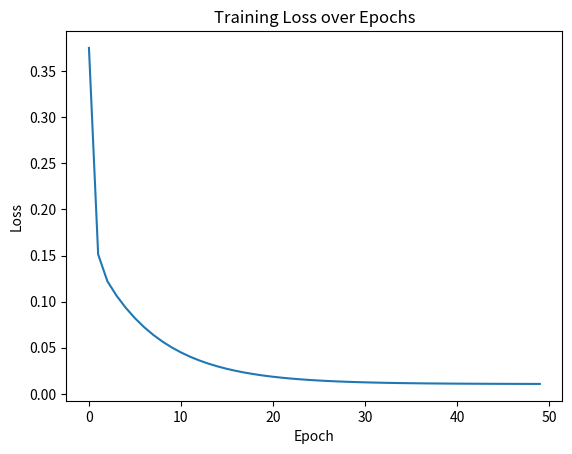
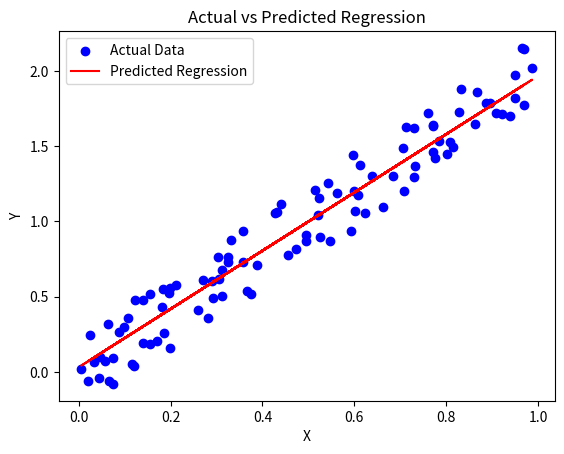

Generate these figures, in order, with matplotlib:
import numpy as np
import matplotlib.pyplot as plt

def linear(x):
    return x

def mse(y, y_hat):
    return 0.5 * np.mean((y_hat - y.reshape(y_hat.shape)) ** 2)

def grad_mse(y, y_hat):
    return y_hat - y.reshape(y_hat.shape)

class Perceptron():
    def __init__(self, inputs, outputs, activation, loss, grad_loss):
        np.random.seed(42)  # Asegurar reproducibilidad
        inputs += 1  # Para el sesgo
        self.w = np.random.normal(loc=0.0, 
                                  scale=np.sqrt(2 / (inputs + outputs)), 
                                  size=(inputs, outputs))
        self.ws = []
        self.activation = activation
        self.loss = loss
        self.grad_loss = grad_loss
        self.losses = []  # Lista para almacenar la pérdida

    def __call__(self, w, x):
        return self.activation(x @ w)

    def fit(self, x, y, epochs, lr, batch_size=None, verbose=True, log_each=1):
        if batch_size is None:
            batch_size = len(x)
        x = np.c_[np.ones(len(x)), x]  # Agregar columna de sesgo

        for epoch in range(1, epochs + 1):
            # Mini-Batch Gradient Descent con np.array_split
            x_batches = np.array_split(x, len(x) // batch_size)
            y_batches = np.array_split(y, len(y) // batch_size)

            for _x, _y in zip(x_batches, y_batches):
                y_hat = self(self.w, _x)
                l = self.loss(_y, y_hat)
                dldh = self.grad_loss(_y, y_hat)
                dldw = _x.T @ dldh
                self.w -= lr * dldw

            self.ws.append(self.w.copy())
            self.losses.append(l)

            if verbose and not epoch % log_each:
                print(f"Epoch {epoch}/{epochs} Loss {l}")

    def predict(self, x):
        x = np.c_[np.ones(len(x)), x]
        return self(self.w, x)

    def plot_loss(self):
        fig, ax = plt.subplots()
        ax.plot(range(len(self.losses)), self.losses)
        ax.set_xlabel("Epoch")
        ax.set_ylabel("Loss")
        ax.set_title("Training Loss over Epochs")
        plt.show()

    def plot_predictions(self, x, y):
        y_pred = self.predict(x)
        fig, ax = plt.subplots()
        ax.scatter(x, y, label="Actual Data", color='blue')
        ax.plot(x, y_pred, label="Predicted Regression", color='red')
        ax.set_xlabel("X")
        ax.set_ylabel("Y")
        ax.legend()
        ax.set_title("Actual vs Predicted Regression")
        plt.show()

class LinearRegression(Perceptron):
    def __init__(self, inputs, outputs=1):
        super().__init__(inputs, outputs, linear, mse, grad_mse)

# Datos de entrenamiento
np.random.seed(42)
x = np.random.rand(100)
X = x.reshape(-1, 1)
y = 2 * x + (np.random.rand(100) - 0.5) * 0.5  # y = 2x + ruido

# Crear modelo y entrenar
model = LinearRegression(inputs=1, outputs=1)
epochs, lr = 50, 0.01
model.fit(X, y, epochs, lr, log_each=10)

# Graficar la pérdida en una figura separada
model.plot_loss()

# Graficar y vs predicción en otra figura
model.plot_predictions(x, y)
